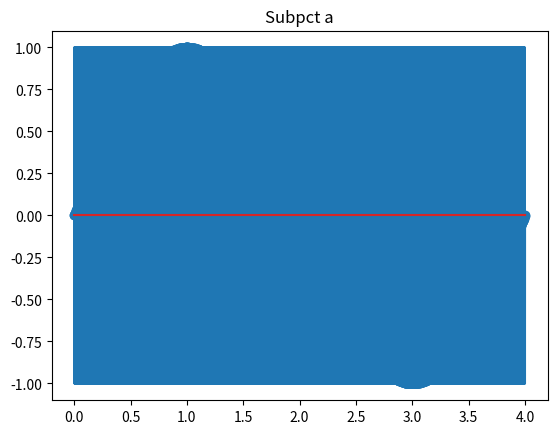

This chart was generated by the following Python code: (Note: this script raises an exception after producing the figure.)
import numpy as np
import matplotlib.pyplot as plt
import matplotlib.image as plt_img

# a

frecventa = 400
nr_esant = 1600
nr_pct = frecventa * nr_esant

spatiu_a = np.linspace(0, 4, nr_pct)   
esant_a = np.linspace(0, 4, nr_esant)
semnal_a = lambda t: np.sin(2*np.pi*frecventa*t)

plt.figure()
plt.title('Subpct a')
plt.plot(spatiu_a, semnal_a(spatiu_a))
plt.stem(esant_a, semnal_a(esant_a))
plt.savefig("plots/Exercitiul_2a.svg", format="svg")
plt.show()

# b

frecventa = 800
durata = 3
nr_esant = 400

spatiu_b = np.linspace(0, durata, 20000)
esant_b = np.linspace(0, durata, nr_esant)
semnal_b = lambda t: np.sin(2*np.pi*frecventa*t)

plt.figure()
plt.title('Subpct b')
plt.plot(spatiu_b, semnal_b(spatiu_b))
plt.stem(esant_b, semnal_b(esant_b))
plt.savefig("plots/Exercitiul_2b.svg", format="svg")
plt.show()

# c

frecventa = 240

spatiu_c = np.linspace(0, 20/frecventa, 10000)
semnal_c = lambda t: np.mod(frecventa*t, 1)

plt.figure()
plt.title('Subpct c')
plt.plot(spatiu_c, semnal_c(spatiu_c))
plt.savefig("plots/Exercitiul_2c.svg", format="svg")
plt.show()

# d

frecventa = 300
# ca sa nu imi dea np.sign() = 0 (in cazul in care am 0)
eps = 10**-6

spatiu_d = np.linspace(0 + eps, 30/frecventa - eps, 10000)
semnal_d = lambda t: np.sign(np.sin(2*np.pi*frecventa*t))

plt.figure()
plt.title('Subpct d')
plt.plot(spatiu_d, semnal_d(spatiu_d))
plt.savefig("plots/Exercitiul_2d.svg", format="svg")
plt.show()

# e

semnal_e = np.random.rand(128,128)

plt.figure()
plt.title('Subpct e')
plt_img.imsave("plots/Exercitiul_2e.svg", format="svg", arr=semnal_e, cmap='gray')
plt.imshow(semnal_e, cmap='gray')

# f

semnal_f = np.ndarray((128,128))

for i in range(128):
    for j in range(128):
        semnal_f[i][j] = (i + j) % 128

plt.figure()
plt.title('Subpct f')
plt_img.imsave("plots/Exercitiul_2f.svg", format="svg", arr=semnal_f, cmap='gray')
plt.imshow(semnal_f, cmap='gray')